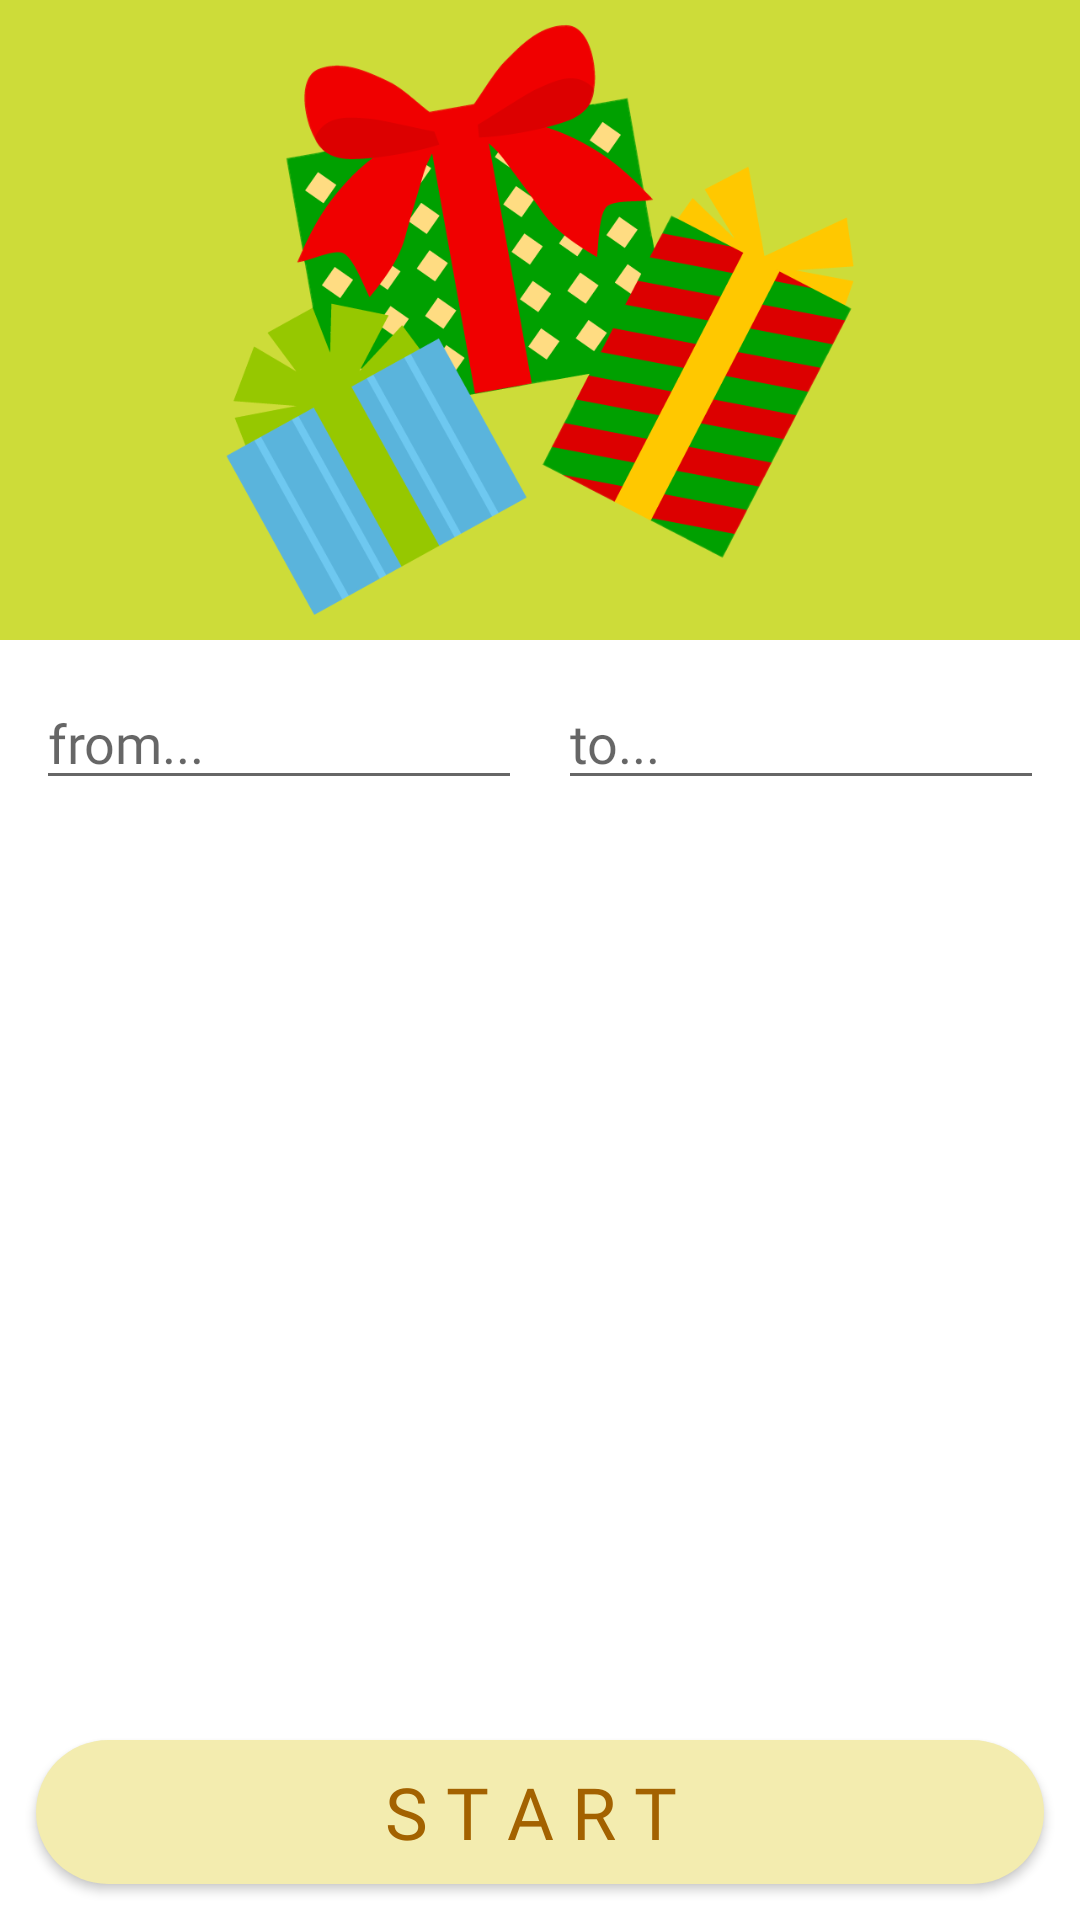

Layout XML and referenced resources for this Android screen:
<!-- AndroidManifest.xml: application theme AppTheme -->
<!-- res/layout/fragment_number.xml -->
<?xml version="1.0" encoding="utf-8"?>
<androidx.coordinatorlayout.widget.CoordinatorLayout xmlns:android="http://schemas.android.com/apk/res/android"
    xmlns:ads="http://schemas.android.com/apk/res-auto"
    xmlns:app="http://schemas.android.com/apk/res-auto"
    xmlns:tools="http://schemas.android.com/tools"
    android:layout_width="match_parent"
    android:layout_height="match_parent">

    <LinearLayout
        android:layout_width="match_parent"
        android:layout_height="match_parent"
        android:background="#FFFFFF"
        android:orientation="vertical">

        <LinearLayout
            android:layout_width="match_parent"
            android:layout_height="0dp"
            android:layout_weight="1"
            android:orientation="vertical">

            <ImageView
                android:id="@+id/imageView"
                android:layout_width="match_parent"
                android:layout_height="wrap_content"
                android:background="#CDDC39"
                app:srcCompat="@drawable/present_illsut" />

        </LinearLayout>

        <LinearLayout
            android:layout_width="match_parent"
            android:layout_height="0dp"
            android:layout_weight="2"
            android:orientation="vertical">

            <LinearLayout
                android:layout_width="match_parent"
                android:layout_height="match_parent"
                android:layout_weight="1">

                <EditText
                    android:id="@+id/first"
                    android:layout_width="wrap_content"
                    android:layout_height="wrap_content"
                    android:layout_marginLeft="12dp"
                    android:layout_marginTop="12dp"
                    android:layout_marginRight="6dp"
                    android:layout_weight="1"
                    android:ems="10"
                    android:fontFamily="@font/kodomo_font"
                    android:hint="from..."
                    android:inputType="numberSigned|textPersonName" />

                <EditText
                    android:id="@+id/second"
                    android:layout_width="wrap_content"
                    android:layout_height="wrap_content"
                    android:layout_marginLeft="6dp"
                    android:layout_marginTop="12dp"
                    android:layout_marginRight="12dp"
                    android:layout_weight="1"
                    android:ems="10"
                    android:fontFamily="@font/kodomo_font"
                    android:hint="to..."
                    android:inputType="numberSigned|textPersonName" />

            </LinearLayout>

            <androidx.coordinatorlayout.widget.CoordinatorLayout
                android:id="@+id/coodnator"
                android:layout_width="match_parent"
                android:layout_height="wrap_content"
                android:layout_gravity="bottom"
                android:layout_marginLeft="12dp"
                android:layout_marginRight="12dp" />

            <Button
                android:id="@+id/add"
                android:layout_width="match_parent"
                android:layout_height="wrap_content"
                android:layout_marginLeft="12dp"
                android:layout_marginTop="12dp"
                android:layout_marginRight="12dp"
                android:layout_marginBottom="12dp"
                android:background="@drawable/random_start_button_background"
                android:fontFamily="@font/kodomo_font"
                android:text="S T A R T "
                android:textColor="#A36200"
                android:textSize="24sp" />

        </LinearLayout>

    </LinearLayout>
</androidx.coordinatorlayout.widget.CoordinatorLayout>
<!-- resources referenced by this layout -->
<resources>
  <!-- drawable present_illsut: png bitmap (drawable, 67343 bytes) -->
  <!-- drawable random_start_button_background (drawable) -->
  <?xml version="1.0" encoding="utf-8"?>
  <selector xmlns:android="http://schemas.android.com/apk/res/android">
      <item>
          <shape>
              <corners android:radius="40dp" />
              <solid android:color="#F3ECAF" />
          </shape>
      </item>
  
  </selector>
  <style name="AppTheme" parent="Theme.AppCompat.Light.NoActionBar">
          
          <item name="colorPrimary">@color/colorPrimary</item>
          <item name="colorPrimaryDark">@color/colorPrimaryDark</item>
          <item name="colorAccent">@color/colorAccent</item>
      </style>
  <color name="colorPrimary">#FF9800</color>
  <color name="colorPrimaryDark">#F57C00</color>
  <color name="colorAccent">#03DAC5</color>
</resources>
